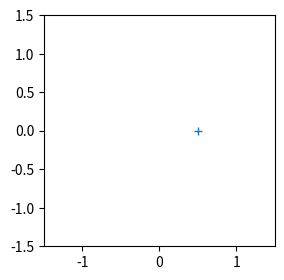

Write the Python code that produced this figure.
import numpy as np
import matplotlib.pyplot as plt
plt.rcParams["figure.figsize"] = 4,3
from matplotlib.animation import FuncAnimation

r = 0.5 # radius of circle
def circle(phi):
    return np.array([r*np.cos(phi), r*np.sin(phi)])

# create a figure with an axes
fig, ax = plt.subplots()
# set the axes limits
ax.axis([-1.5,1.5,-1.5,1.5])
# set equal aspect such that the circle is not shown as ellipse
ax.set_aspect("equal")
# create a point in the axes
point, = ax.plot(0,1, marker="+")

# Updating function, to be repeatedly called by the animation
def update(phi):
    # obtain point coordinates 
    x,y = circle(phi)
    # set point's coordinates
    point.set_data([x],[y])
    return point,

# create animation with 10ms interval, which is repeated,
# provide the full circle (0,2pi) as parameters
ani = FuncAnimation(fig, update, interval=10, blit=True, repeat=True,
                    frames=np.linspace(0,2*np.pi,360, endpoint=False))

plt.show()